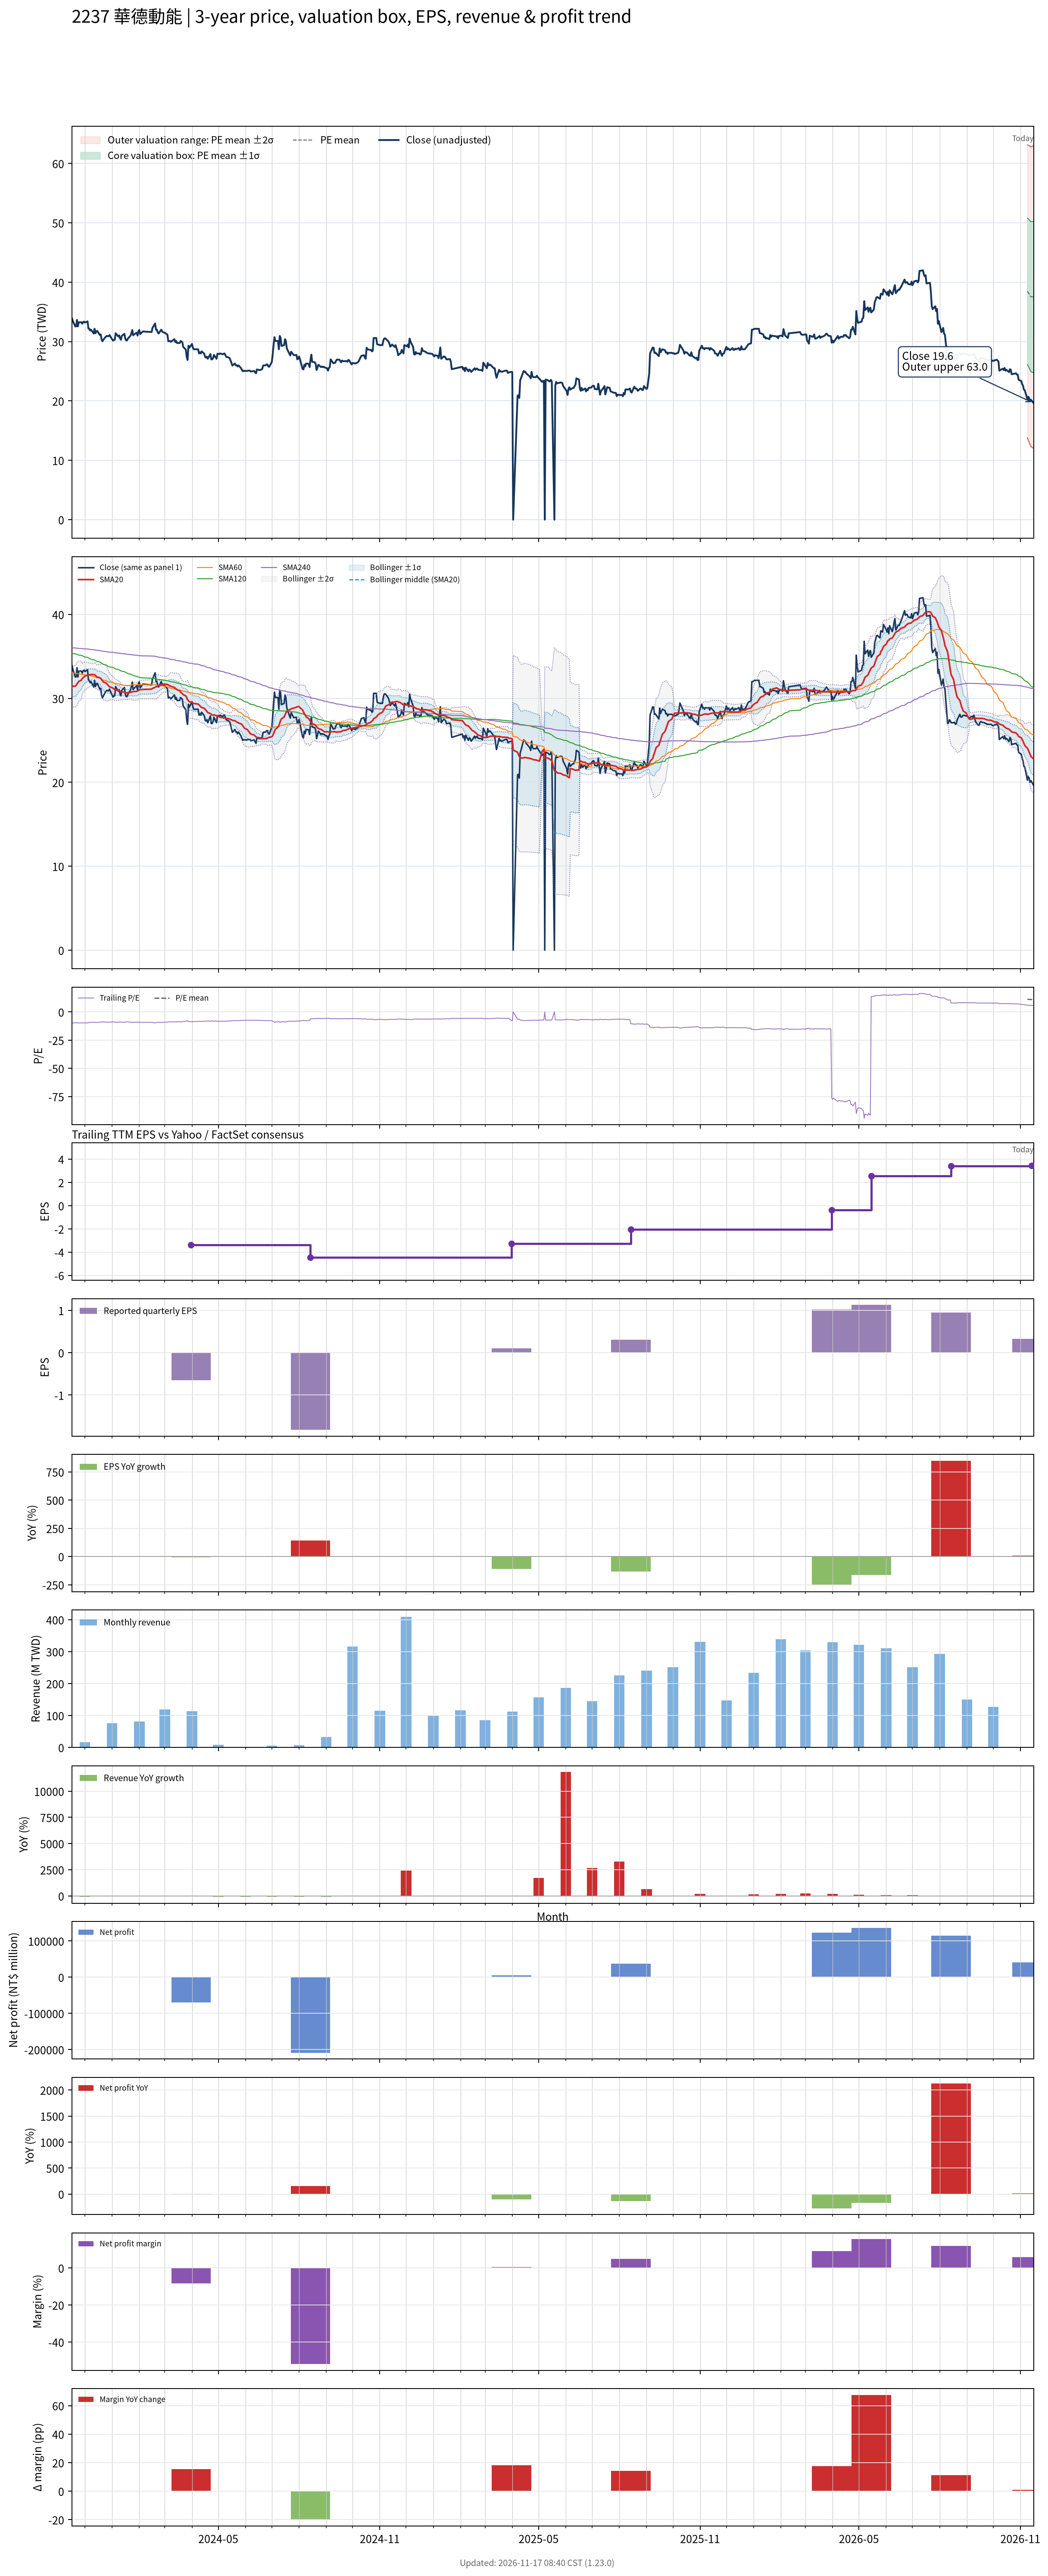

The data file committed next to this chart (first rows):
# chart-version: skill-stock-dynamic-val…
date, close, available_date, period_end, eps, ttm_eps, pe, pe_mean, pe_std, price_m2, price_m1, price_mean, price_p1, price_p2, forward_eps, forward_pe, forward_pe_mean, forward_pe_std, forward_price_m2, forward_price_m1, forward_price_mean, forward_price_p1, forward_price_p2, sma20
2023-11-16, 34, 2023-08-14, 2023-06-30, -0.89, -3.43, -9.913, , , , , , , , , , , , , , , , , 31.37
2023-11-17, 33.55, 2023-08-14, 2023-06-30, -0.89, -3.43, -9.781, , , , , , , , , , , , , , , , , 31.43
2023-11-20, 32.55, 2023-08-14, 2023-06-30, -0.89, -3.43, -9.49, , , , , , , , , , , , , , , , , 31.46
2023-11-21, 32.55, 2023-08-14, 2023-06-30, -0.89, -3.43, -9.49, , , , , , , , , , , , , , , , , 31.56
2023-11-22, 33.65, 2023-08-14, 2023-06-30, -0.89, -3.43, -9.81, , , , , , , , , , , , , , , , , 31.73
2023-11-23, 32.55, 2023-08-14, 2023-06-30, -0.89, -3.43, -9.49, , , , , , , , , , , , , , , , , 31.86
2023-11-24, 33.25, 2023-08-14, 2023-06-30, -0.89, -3.43, -9.694, , , , , , , , , , , , , , , , , 32.02
2023-11-27, 33.25, 2023-08-14, 2023-06-30, -0.89, -3.43, -9.694, , , , , , , , , , , , , , , , , 32.18
2023-11-28, 33, 2023-08-14, 2023-06-30, -0.89, -3.43, -9.621, , , , , , , , , , , , , , , , , 32.37
2023-11-29, 33.3, 2023-08-14, 2023-06-30, -0.89, -3.43, -9.708, , , , , , , , , , , , , , , , , 32.46
2023-11-30, 33.35, 2023-08-14, 2023-06-30, -0.89, -3.43, -9.723, , , , , , , , , , , , , , , , , 32.55
2023-12-01, 33.2, 2023-08-14, 2023-06-30, -0.89, -3.43, -9.679, , , , , , , , , , , , , , , , , 32.66
2023-12-04, 33.4, 2023-08-14, 2023-06-30, -0.89, -3.43, -9.738, , , , , , , , , , , , , , , , , 32.76
2023-12-05, 32.2, 2023-08-14, 2023-06-30, -0.89, -3.43, -9.388, , , , , , , , , , , , , , , , , 32.79
2023-12-06, 32.15, 2023-08-14, 2023-06-30, -0.89, -3.43, -9.373, , , , , , , , , , , , , , , , , 32.81
2023-12-07, 31.85, 2023-08-14, 2023-06-30, -0.89, -3.43, -9.286, , , , , , , , , , , , , , , , , 32.82
2023-12-08, 32, 2023-08-14, 2023-06-30, -0.89, -3.43, -9.329, , , , , , , , , , , , , , , , , 32.85
2023-12-11, 31.35, 2023-08-14, 2023-06-30, -0.89, -3.43, -9.14, , , , , , , , , , , , , , , , , 32.83
2023-12-12, 32.15, 2023-08-14, 2023-06-30, -0.89, -3.43, -9.373, , , , , , , , , , , , , , , , , 32.81
2023-12-13, 31.4, 2023-08-14, 2023-06-30, -0.89, -3.43, -9.155, , , , , , , , , , , , , , , , , 32.73
2023-12-14, 31.7, 2023-08-14, 2023-06-30, -0.89, -3.43, -9.242, , , , , , , , , , , , , , , , , 32.62
2023-12-15, 31.8, 2023-08-14, 2023-06-30, -0.89, -3.43, -9.271, , , , , , , , , , , , , , , , , 32.53
2023-12-18, 31.1, 2023-08-14, 2023-06-30, -0.89, -3.43, -9.067, , , , , , , , , , , , , , , , , 32.46
2023-12-19, 31.2, 2023-08-14, 2023-06-30, -0.89, -3.43, -9.096, , , , , , , , , , , , , , , , , 32.39
2023-12-20, 30.35, 2023-08-14, 2023-06-30, -0.89, -3.43, -8.848, , , , , , , , , , , , , , , , , 32.23
2023-12-21, 30.05, 2023-08-14, 2023-06-30, -0.89, -3.43, -8.761, , , , , , , , , , , , , , , , , 32.1
2023-12-22, 30.3, 2023-08-14, 2023-06-30, -0.89, -3.43, -8.834, , , , , , , , , , , , , , , , , 31.95
2023-12-25, 30.85, 2023-08-14, 2023-06-30, -0.89, -3.43, -8.994, , , , , , , , , , , , , , , , , 31.84
2023-12-26, 30.95, 2023-08-14, 2023-06-30, -0.89, -3.43, -9.023, , , , , , , , , , , , , , , , , 31.73
2023-12-27, 30.9, 2023-08-14, 2023-06-30, -0.89, -3.43, -9.009, , , , , , , , , , , , , , , , , 31.61
2023-12-28, 30.9, 2023-08-14, 2023-06-30, -0.89, -3.43, -9.009, , , , , , , , , , , , , , , , , 31.49
2023-12-29, 31.1, 2023-08-14, 2023-06-30, -0.89, -3.43, -9.067, , , , , , , , , , , , , , , , , 31.39
2024-01-02, 30.15, 2023-08-14, 2023-06-30, -0.89, -3.43, -8.79, , , , , , , , , , , , , , , , , 31.22
2024-01-03, 30.3, 2023-08-14, 2023-06-30, -0.89, -3.43, -8.834, , , , , , , , , , , , , , , , , 31.13
2024-01-04, 30.3, 2023-08-14, 2023-06-30, -0.89, -3.43, -8.834, , , , , , , , , , , , , , , , , 31.04
2024-01-05, 31.4, 2023-08-14, 2023-06-30, -0.89, -3.43, -9.155, , , , , , , , , , , , , , , , , 31.01
2024-01-08, 30.85, 2023-08-14, 2023-06-30, -0.89, -3.43, -8.994, , , , , , , , , , , , , , , , , 30.95
2024-01-09, 31.05, 2023-08-14, 2023-06-30, -0.89, -3.43, -9.052, , , , , , , , , , , , , , , , , 30.94
2024-01-10, 30.55, 2023-08-14, 2023-06-30, -0.89, -3.43, -8.907, , , , , , , , , , , , , , , , , 30.86
2024-01-11, 30.3, 2023-08-14, 2023-06-30, -0.89, -3.43, -8.834, , , , , , , , , , , , , , , , , 30.8
2024-01-12, 30.95, 2023-08-14, 2023-06-30, -0.89, -3.43, -9.023, , , , , , , , , , , , , , , , , 30.77
2024-01-15, 31.3, 2023-08-14, 2023-06-30, -0.89, -3.43, -9.125, , , , , , , , , , , , , , , , , 30.74
2024-01-16, 30.5, 2023-08-14, 2023-06-30, -0.89, -3.43, -8.892, , , , , , , , , , , , , , , , , 30.71
2024-01-17, 30.2, 2023-08-14, 2023-06-30, -0.89, -3.43, -8.805, , , , , , , , , , , , , , , , , 30.66
2024-01-18, 30.2, 2023-08-14, 2023-06-30, -0.89, -3.43, -8.805, , , , , , , , , , , , , , , , , 30.66
2024-01-19, 30.5, 2023-08-14, 2023-06-30, -0.89, -3.43, -8.892, , , , , , , , , , , , , , , , , 30.68
2024-01-22, 31, 2023-08-14, 2023-06-30, -0.89, -3.43, -9.038, , , , , , , , , , , , , , , , , 30.71
2024-01-23, 31.45, 2023-08-14, 2023-06-30, -0.89, -3.43, -9.169, , , , , , , , , , , , , , , , , 30.74
2024-01-24, 31.95, 2023-08-14, 2023-06-30, -0.89, -3.43, -9.315, , , , , , , , , , , , , , , , , 30.79
2024-01-25, 31.05, 2023-08-14, 2023-06-30, -0.89, -3.43, -9.052, , , , , , , , , , , , , , , , , 30.8
2024-01-26, 31.2, 2023-08-14, 2023-06-30, -0.89, -3.43, -9.096, , , , , , , , , , , , , , , , , 30.82
2024-01-29, 31.5, 2023-08-14, 2023-06-30, -0.89, -3.43, -9.184, , , , , , , , , , , , , , , , , 30.84
2024-01-30, 31, 2023-08-14, 2023-06-30, -0.89, -3.43, -9.038, , , , , , , , , , , , , , , , , 30.88
2024-01-31, 31.75, 2023-08-14, 2023-06-30, -0.89, -3.43, -9.257, , , , , , , , , , , , , , , , , 30.95
2024-02-01, 31.95, 2023-08-14, 2023-06-30, -0.89, -3.43, -9.315, , , , , , , , , , , , , , , , , 31.03
2024-02-02, 31.25, 2023-08-14, 2023-06-30, -0.89, -3.43, -9.111, , , , , , , , , , , , , , , , , 31.02
2024-02-05, 31.7, 2023-08-14, 2023-06-30, -0.89, -3.43, -9.242, , , , , , , , , , , , , , , , , 31.07
2024-02-15, 31.6, 2023-08-14, 2023-06-30, -0.89, -3.43, -9.213, , , , , , , , , , , , , , , , , 31.09
2024-02-16, 32.3, 2023-08-14, 2023-06-30, -0.89, -3.43, -9.417, , , , , , , , , , , , , , , , , 31.18
... 667 more rows
